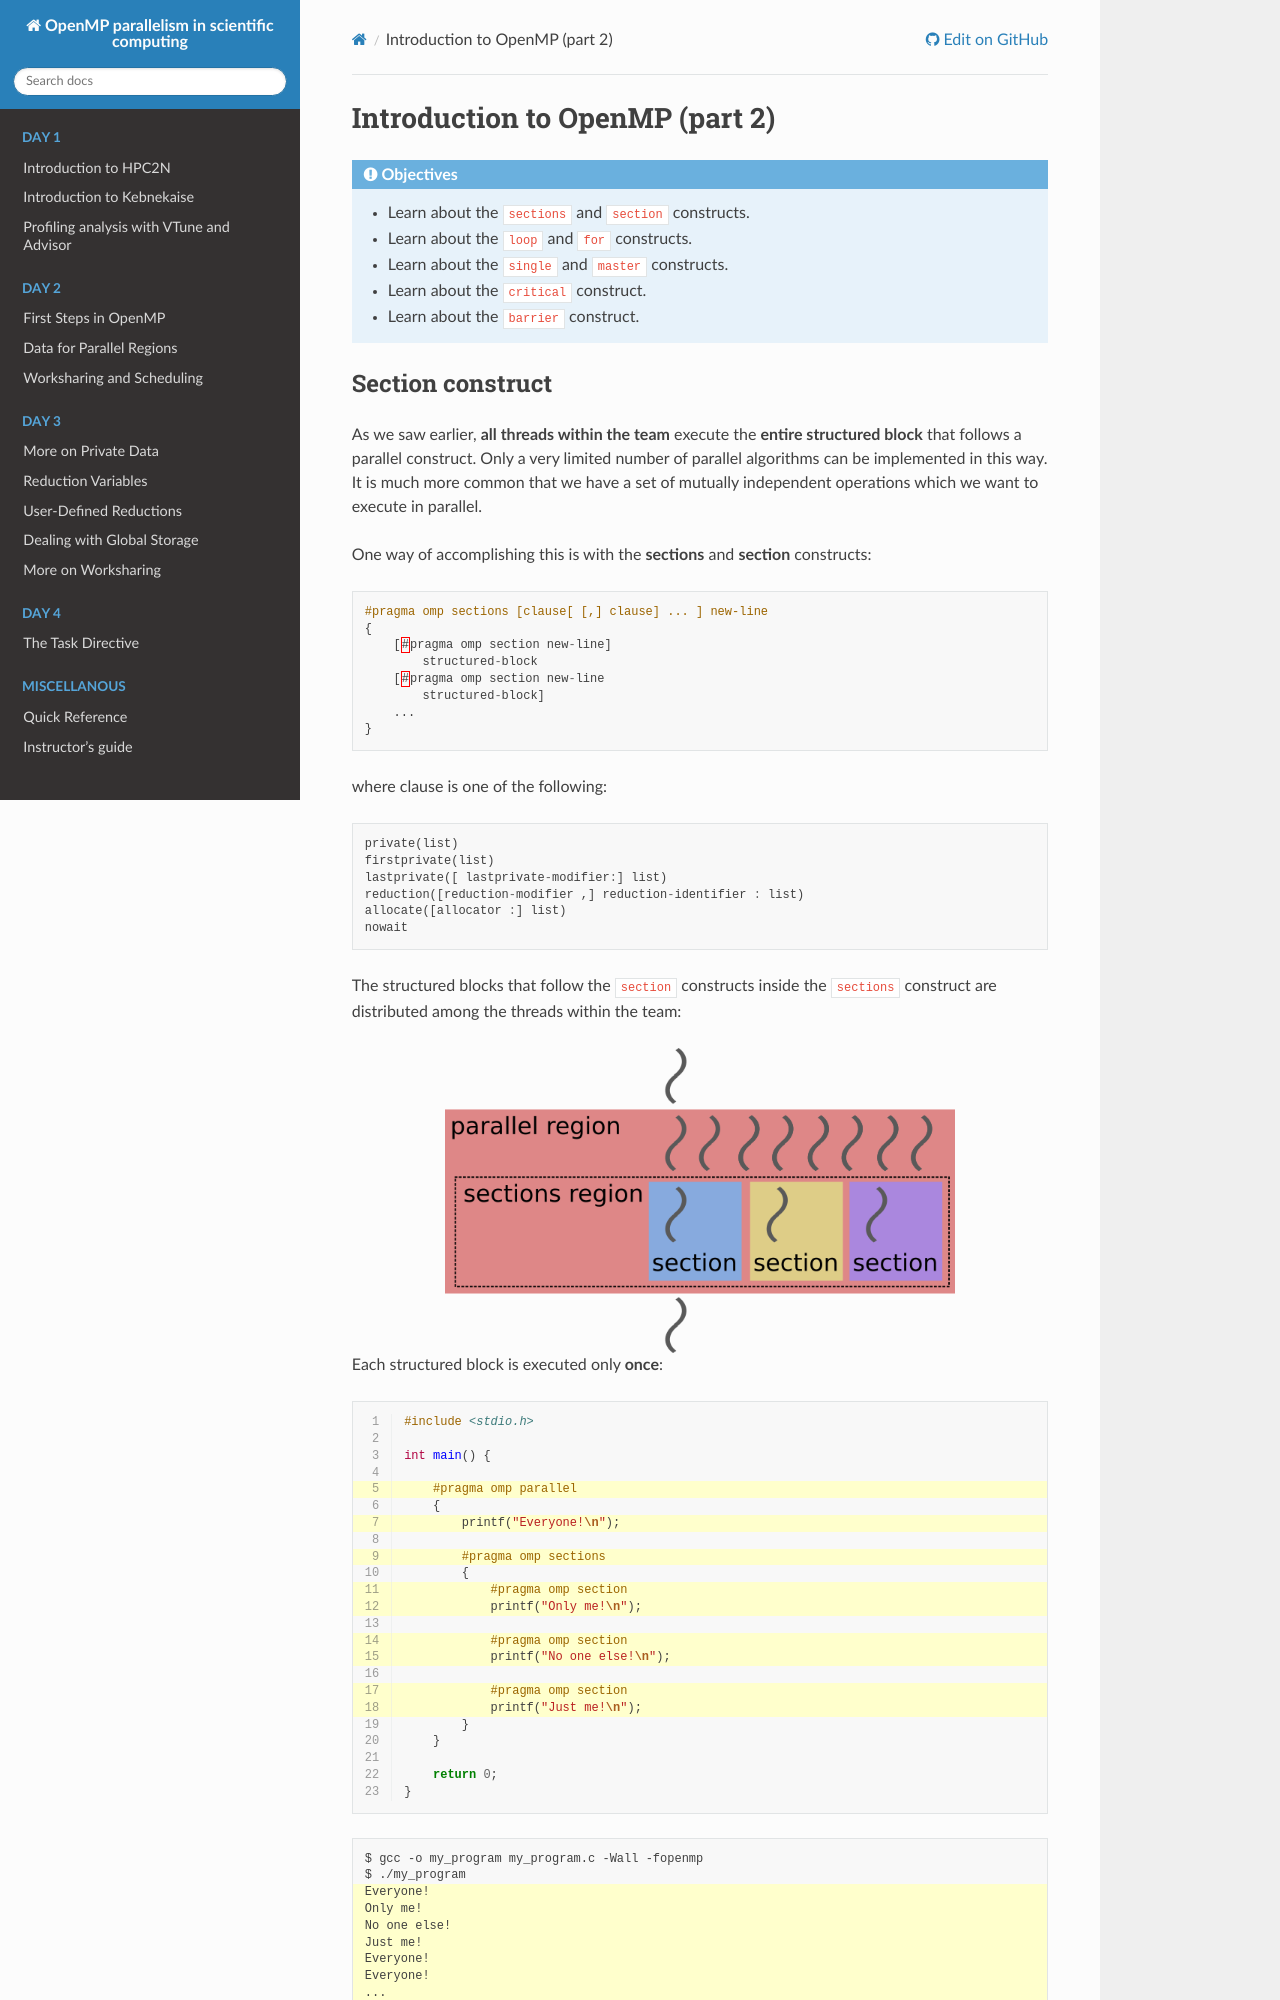

repository: hpc2n/openmp-parallelism-course · page: branch/master/openmp-basics2/index.html · generator: sphinx

Introduction to OpenMP (part 2)
-------------------------------

.. objectives::

 - Learn about the :code:`sections` and :code:`section` constructs.
 - Learn about the :code:`loop` and :code:`for` constructs.
 - Learn about the :code:`single` and :code:`master` constructs.
 - Learn about the :code:`critical` construct.
 - Learn about the :code:`barrier` construct.
